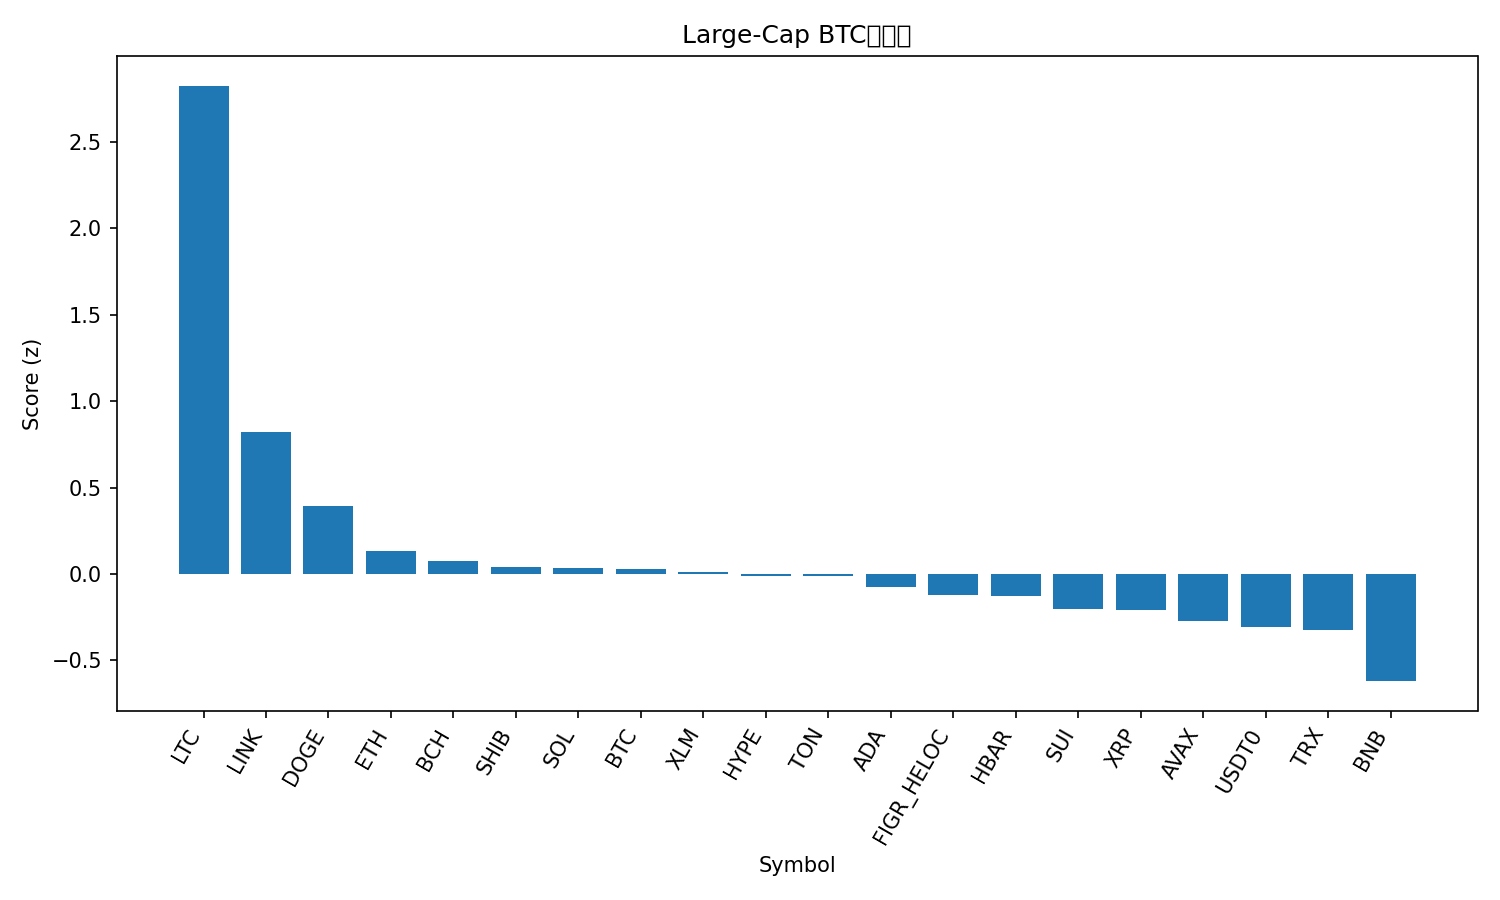

Values plotted in this chart, from the file beside it:
rank, name, symbol, price_btc, price_usd, pct_1h_btc, pct_24h_btc, pct_7d_btc, market_cap_rank, market_cap_usd, volume_usd, score
1, Litecoin, LTC, 0.001103, 134.7, 1.619, 15.12, 12.54, 25, 10282329839, 2304543507, 2.826
2, Chainlink, LINK, 0.0001859, 22.69, 0.5091, 5.21, 0.4174, 15, 15374857812, 945477179, 0.8215
3, Dogecoin, DOGE, 2.07e-06, 0.2522, 0.3114, 2.76, -2.595, 8, 38134774249, 2699991549, 0.391
4, Ethereum, ETH, 0.03582, 4374, 0.1826, 0.6981, -3.812, 2, 527484613151, 35783573711, 0.1316
5, Bitcoin Cash, BCH, 0.004867, 594, -0.1876, 3.709, -2.055, 22, 11858653257, 371684952, 0.07255
6, Shiba Inu, SHIB, 9.9047e-11, 1.209e-05, 0.08025, 1.227, -3.97, 32, 7122792244, 161282780, 0.04114
7, Solana, SOL, 0.001826, 222.8, 0.1936, 0.04687, -4.49, 6, 121687971815, 6847892619, 0.03518
8, Bitcoin, BTC, 1.0, 122041, 0.0, 0.0, 0.0, 1, 2429531949772, 67661155857, 0.02834
9, Stellar, XLM, 3.15e-06, 0.3846, -0.03599, 2.431, -5.34, 19, 12302656544, 230574992, 0.01128
10, Hyperliquid, HYPE, 0.0003672, 44.81, 0.14, 1.765, -9.864, 20, 12136935015, 417635814, -0.01031
11, Toncoin, TON, 2.245e-05, 2.74, 0.0009999, 1.194, -3.397, 34, 6898996071, 153827951, -0.01181
12, Cardano, ADA, 6.73e-06, 0.8208, -0.08892, 1.827, -5.212, 11, 29992584657, 938753821, -0.07653
13, Figure Heloc, FIGR_HELOC, 8.44e-06, 1.03, -0.3682, 2.279, 0.838, 17, 13341077094, 121906011, -0.1198
14, Hedera, HBAR, 1.77e-06, 0.2161, -0.191, 1.987, -4.489, 26, 9161390932, 246540755, -0.1299
15, Sui, SUI, 2.838e-05, 3.46, -0.3277, 2.518, -4.657, 18, 12556802820, 994570408, -0.2006
16, XRP, XRP, 2.315e-05, 2.83, -0.08704, 0.9051, -7.834, 5, 169113828615, 4578826098, -0.2083
17, Avalanche, AVAX, 0.0002322, 28.34, -0.1782, 0.9213, -7.283, 21, 12084455255, 687655499, -0.2736
18, USDT0, USDT0, 8.2e-06, 1.001, -0.4103, 1.017, -1.301, 33, 7104152265, 633736301, -0.3081
19, TRON, TRX, 2.75e-06, 0.3355, -0.2849, 0.1782, -3.452, 10, 31749443407, 703718118, -0.327
20, BNB, BNB, 0.01032, 1260, -1.135, 0.2647, 12.18, 4, 175717594844, 5001844747, -0.6206
21, Mantle, MNT, 1.812e-05, 2.21, -1.786, -11.62, 11.7, 31, 7231318164, 549492870, -2.134
